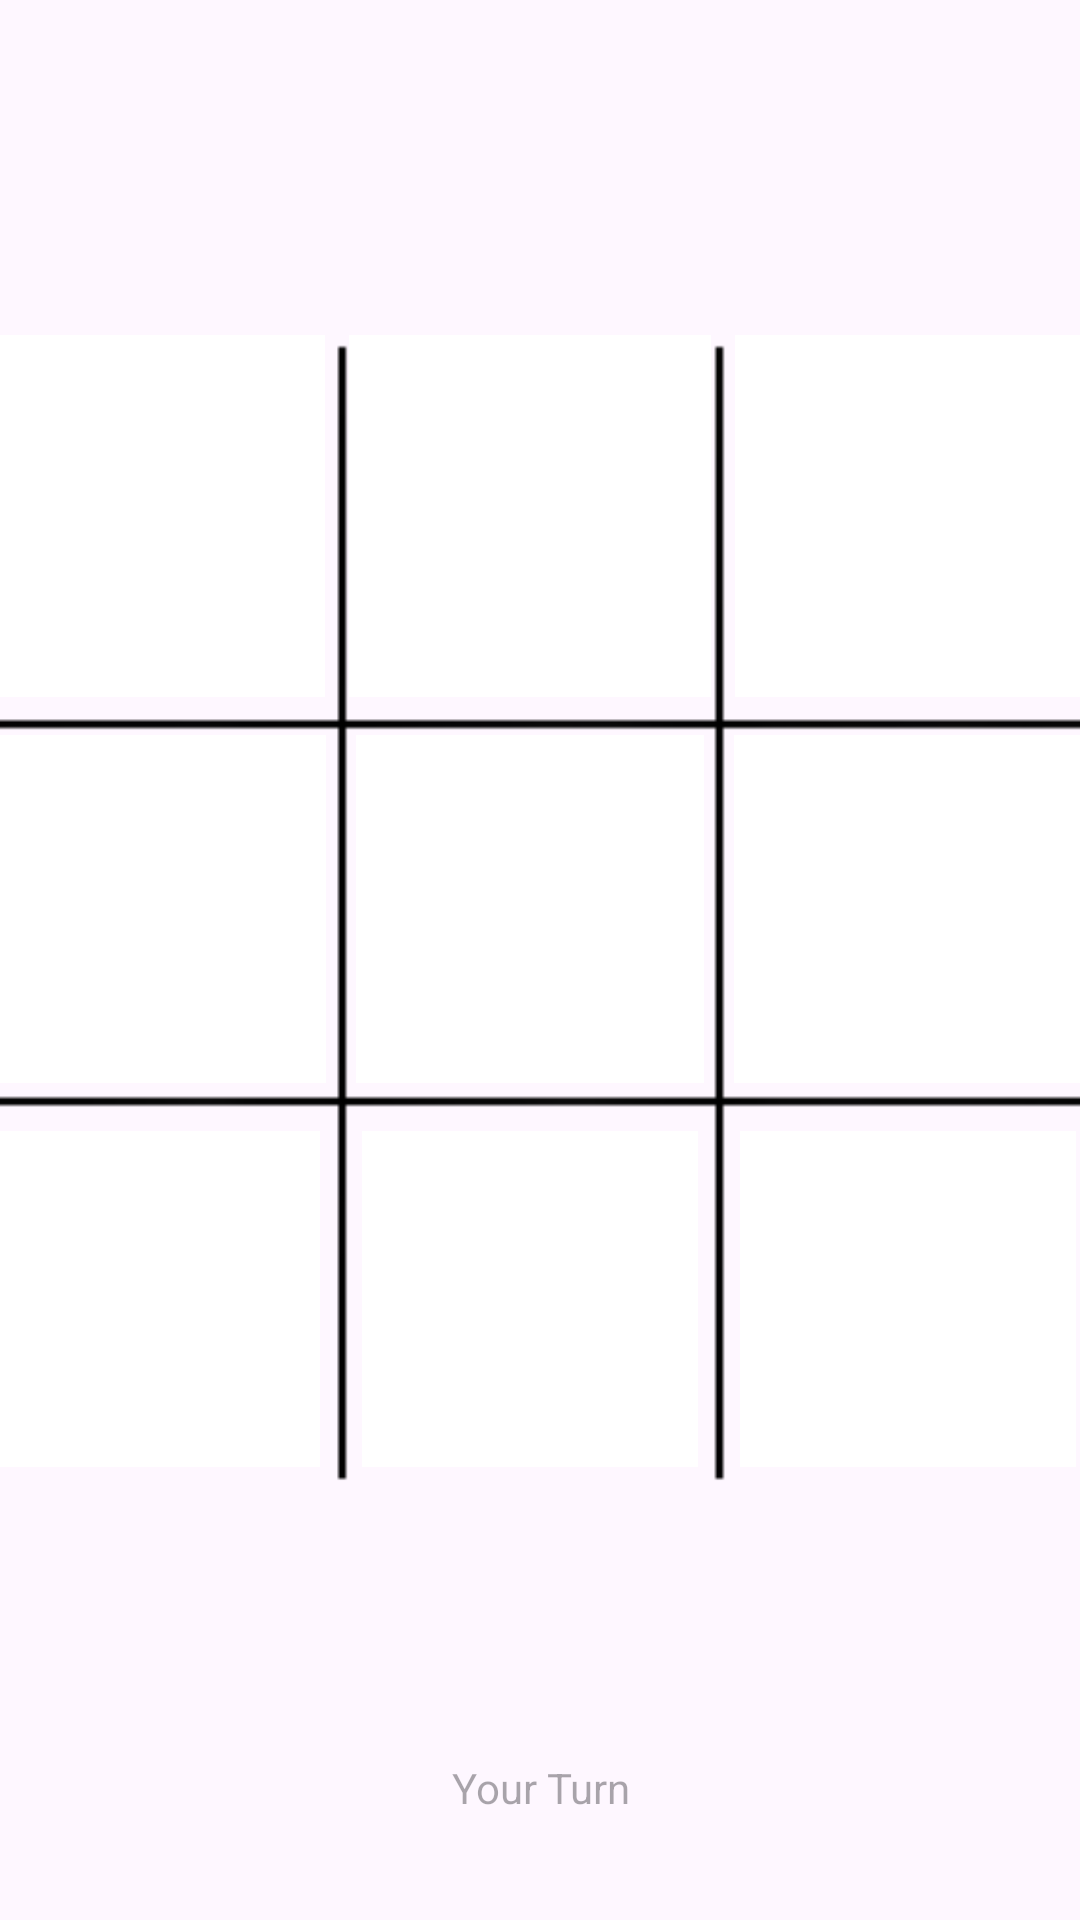

Produce the Android XML layout that renders to this screen, including the resource entries it uses.
<!-- AndroidManifest.xml: application theme Theme.MAD_Assignment1_Final -->
<!-- res/layout/game_fragment3x3_land.xml -->
<?xml version="1.0" encoding="utf-8"?>
<androidx.constraintlayout.widget.ConstraintLayout xmlns:android="http://schemas.android.com/apk/res/android"
    xmlns:app="http://schemas.android.com/apk/res-auto"
    xmlns:tools="http://schemas.android.com/tools"
    android:id="@+id/frameLayout"
    android:layout_width="match_parent"
    android:layout_height="match_parent"
    tools:context=".GameFragment3x3">

    <ImageView
        android:id="@+id/gridView"
        android:layout_width="635dp"
        android:layout_height="614dp"
        android:layout_marginTop="42dp"
        android:layout_marginEnd="26dp"
        android:layout_marginBottom="42dp"
        app:layout_constraintBottom_toBottomOf="parent"
        app:layout_constraintEnd_toEndOf="parent"
        app:layout_constraintStart_toStartOf="parent"
        app:layout_constraintTop_toTopOf="parent"
        app:srcCompat="@drawable/grid3x3removedbg" />

    <LinearLayout
        android:id="@+id/linearLayout2"
        android:layout_width="386dp"
        android:layout_height="390dp"
        android:layout_marginStart="18dp"
        android:layout_marginBottom="36dp"
        android:orientation="vertical"
        app:layout_constraintBottom_toBottomOf="@id/gridView"
        app:layout_constraintEnd_toEndOf="@id/gridView"
        app:layout_constraintStart_toStartOf="@id/gridView"
        app:layout_constraintTop_toTopOf="@+id/gridView">

        <LinearLayout
            android:layout_width="match_parent"
            android:layout_height="130dp"
            android:layout_margin="0dp"
            android:orientation="horizontal">

            <ImageView
                android:id="@+id/tile0"
                android:layout_width="match_parent"
                android:layout_height="match_parent"
                android:layout_margin="4dp"
                android:layout_weight="1"
                app:srcCompat="@drawable/blankgrid"
                tools:layout_editor_absoluteX="46dp" />

            <ImageView
                android:id="@+id/tile1"
                android:layout_width="match_parent"
                android:layout_height="match_parent"
                android:layout_margin="4dp"
                android:layout_weight="1"
                app:srcCompat="@drawable/blankgrid"
                tools:layout_editor_absoluteX="140dp" />

            <ImageView
                android:id="@+id/tile2"
                android:layout_width="match_parent"
                android:layout_height="match_parent"
                android:layout_margin="4dp"
                android:layout_weight="1"
                app:srcCompat="@drawable/blankgrid"
                tools:layout_editor_absoluteX="242dp" />
        </LinearLayout>

        <LinearLayout
            android:layout_width="match_parent"
            android:layout_height="124dp"
            android:layout_margin="4dp"
            android:orientation="horizontal">

            <ImageView
                android:id="@+id/tile3"
                android:layout_width="match_parent"
                android:layout_height="match_parent"
                android:layout_margin="4dp"
                android:layout_weight="1"
                app:srcCompat="@drawable/blankgrid"
                tools:layout_editor_absoluteX="46dp" />

            <ImageView
                android:id="@+id/tile4"
                android:layout_width="match_parent"
                android:layout_height="match_parent"
                android:layout_margin="4dp"
                android:layout_weight="1"
                app:srcCompat="@drawable/blankgrid"
                tools:layout_editor_absoluteX="140dp" />

            <ImageView
                android:id="@+id/tile5"
                android:layout_width="match_parent"
                android:layout_height="match_parent"
                android:layout_margin="4dp"
                android:layout_weight="1"
                app:srcCompat="@drawable/blankgrid"
                tools:layout_editor_absoluteX="242dp" />
        </LinearLayout>

        <LinearLayout
            android:layout_width="match_parent"
            android:layout_height="match_parent"
            android:layout_margin="4dp"
            android:divider="@android:drawable/alert_dark_frame"
            android:dividerPadding="0dp"
            android:orientation="horizontal">

            <ImageView
                android:id="@+id/tile6"
                android:layout_width="match_parent"
                android:layout_height="match_parent"
                android:layout_margin="4dp"
                android:layout_weight="1"
                app:srcCompat="@drawable/blankgrid"
                tools:layout_editor_absoluteX="46dp" />

            <ImageView
                android:id="@+id/tile7"
                android:layout_width="match_parent"
                android:layout_height="match_parent"
                android:layout_margin="4dp"
                android:layout_weight="1"
                app:srcCompat="@drawable/blankgrid"
                tools:layout_editor_absoluteX="140dp" />

            <ImageView
                android:id="@+id/tile8"
                android:layout_width="match_parent"
                android:layout_height="match_parent"
                android:layout_margin="4dp"
                android:layout_weight="1"
                app:srcCompat="@drawable/blankgrid"
                tools:layout_editor_absoluteX="242dp" />
        </LinearLayout>
    </LinearLayout>

    <Button
        android:id="@+id/btnIn"
        style="@style/AppButtonStyle"
        android:layout_width="112dp"
        android:layout_height="37dp"
        android:layout_marginEnd="6dp"
        android:text="settings"
        app:layout_constraintBottom_toTopOf="@+id/player1Name"
        app:layout_constraintEnd_toStartOf="@+id/gridView"
        app:layout_constraintHeight_percent="0.25"
        app:layout_constraintStart_toStartOf="parent"
        app:layout_constraintTop_toBottomOf="@+id/undoButton" />

    <TextView
        android:id="@+id/player1Name"
        android:layout_width="wrap_content"
        android:layout_height="wrap_content"
        android:layout_below="@id/gridView"
        android:layout_alignParentStart="true"
        android:hint="Player 1 Name"
        android:padding="16dp"
        app:layout_constraintBottom_toBottomOf="parent"
        app:layout_constraintEnd_toStartOf="@+id/gridView"
        app:layout_constraintStart_toStartOf="parent"
        app:layout_constraintTop_toBottomOf="@+id/undoButton"
        app:layout_constraintVertical_bias="0.793" />

    <TextView
        android:id="@+id/player2Name"
        android:layout_width="wrap_content"
        android:layout_height="wrap_content"
        android:layout_below="@id/gridView"
        android:layout_alignParentEnd="true"
        android:layout_marginStart="13dp"
        android:hint="Player 2 Name"
        android:padding="16dp"
        app:layout_constraintBottom_toBottomOf="parent"
        app:layout_constraintEnd_toEndOf="parent"
        app:layout_constraintHorizontal_bias="0.0"
        app:layout_constraintStart_toEndOf="@+id/gridView"
        app:layout_constraintTop_toBottomOf="@+id/timerText"
        app:layout_constraintVertical_bias="0.53" />

    <TextView
        android:id="@+id/timerText"
        android:layout_width="110dp"
        android:layout_height="49dp"
        android:layout_marginStart="12dp"
        android:layout_marginTop="116dp"
        android:text=""
        android:textAlignment="center"
        android:textSize="28sp"
        app:layout_constraintEnd_toEndOf="parent"
        app:layout_constraintStart_toEndOf="@+id/gridView"
        app:layout_constraintTop_toBottomOf="@+id/resetButton" />

    <TextView
        android:id="@+id/currentPlayerTurn"
        android:layout_width="103dp"
        android:layout_height="26dp"
        android:layout_below="@id/player1Name"
        android:layout_centerHorizontal="true"
        android:hint="Your Turn"
        android:padding="0dp"
        android:textAlignment="center"
        app:layout_constraintBottom_toBottomOf="@+id/gridView"
        app:layout_constraintEnd_toEndOf="parent"
        app:layout_constraintStart_toStartOf="parent"
        app:layout_constraintTop_toBottomOf="@+id/linearLayout2"
        app:layout_constraintVertical_bias="0.858" />

    <Button
        android:id="@+id/undoButton"
        android:layout_width="wrap_content"
        android:layout_height="wrap_content"
        android:layout_marginEnd="14dp"
        android:text="Undo"
        app:layout_constraintBottom_toBottomOf="parent"
        app:layout_constraintEnd_toStartOf="@+id/gridView"
        app:layout_constraintHorizontal_bias="1.0"
        app:layout_constraintStart_toStartOf="parent"
        app:layout_constraintTop_toTopOf="parent"
        app:layout_constraintVertical_bias="0.044" />

    <Button
        android:id="@+id/resetButton"
        android:layout_width="wrap_content"
        android:layout_height="wrap_content"
        android:layout_alignParentEnd="true"
        android:layout_marginStart="40dp"
        android:text="Reset"
        app:layout_constraintBottom_toBottomOf="parent"
        app:layout_constraintEnd_toEndOf="parent"
        app:layout_constraintHorizontal_bias="0.0"
        app:layout_constraintStart_toEndOf="@+id/gridView"
        app:layout_constraintTop_toTopOf="parent"
        app:layout_constraintVertical_bias="0.044" />


</androidx.constraintlayout.widget.ConstraintLayout>
<!-- resources referenced by this layout -->
<resources>
  <!-- drawable blankgrid: png bitmap (drawable, 143 bytes) -->
  <!-- drawable grid3x3removedbg: png bitmap (drawable, 5594 bytes) -->
  <style name="AppButtonStyle" parent="Widget.AppCompat.Button">
          <item name="android:background">@drawable/app_button_background</item>
          <item name="android:textColor">#FFFFFF</item>
  
      </style>
  <style name="Theme.MAD_Assignment1_Final" parent="Base.Theme.MAD_Assignment1_Final" />
  <!-- drawable app_button_background (drawable) -->
  <?xml version="1.0" encoding="utf-8"?>
  <shape xmlns:android="http://schemas.android.com/apk/res/android">
      <solid android:color="@color/black"/>
      <corners android:radius="8dp"/>
  </shape>
  <style name="Base.Theme.MAD_Assignment1_Final" parent="Theme.Material3.DayNight.NoActionBar">
          
          
      </style>
  <!-- not gathered from this repository: default colours our renderer supplied (Android Studio template values) -->
  <color name="black">#FF000000</color>
</resources>
